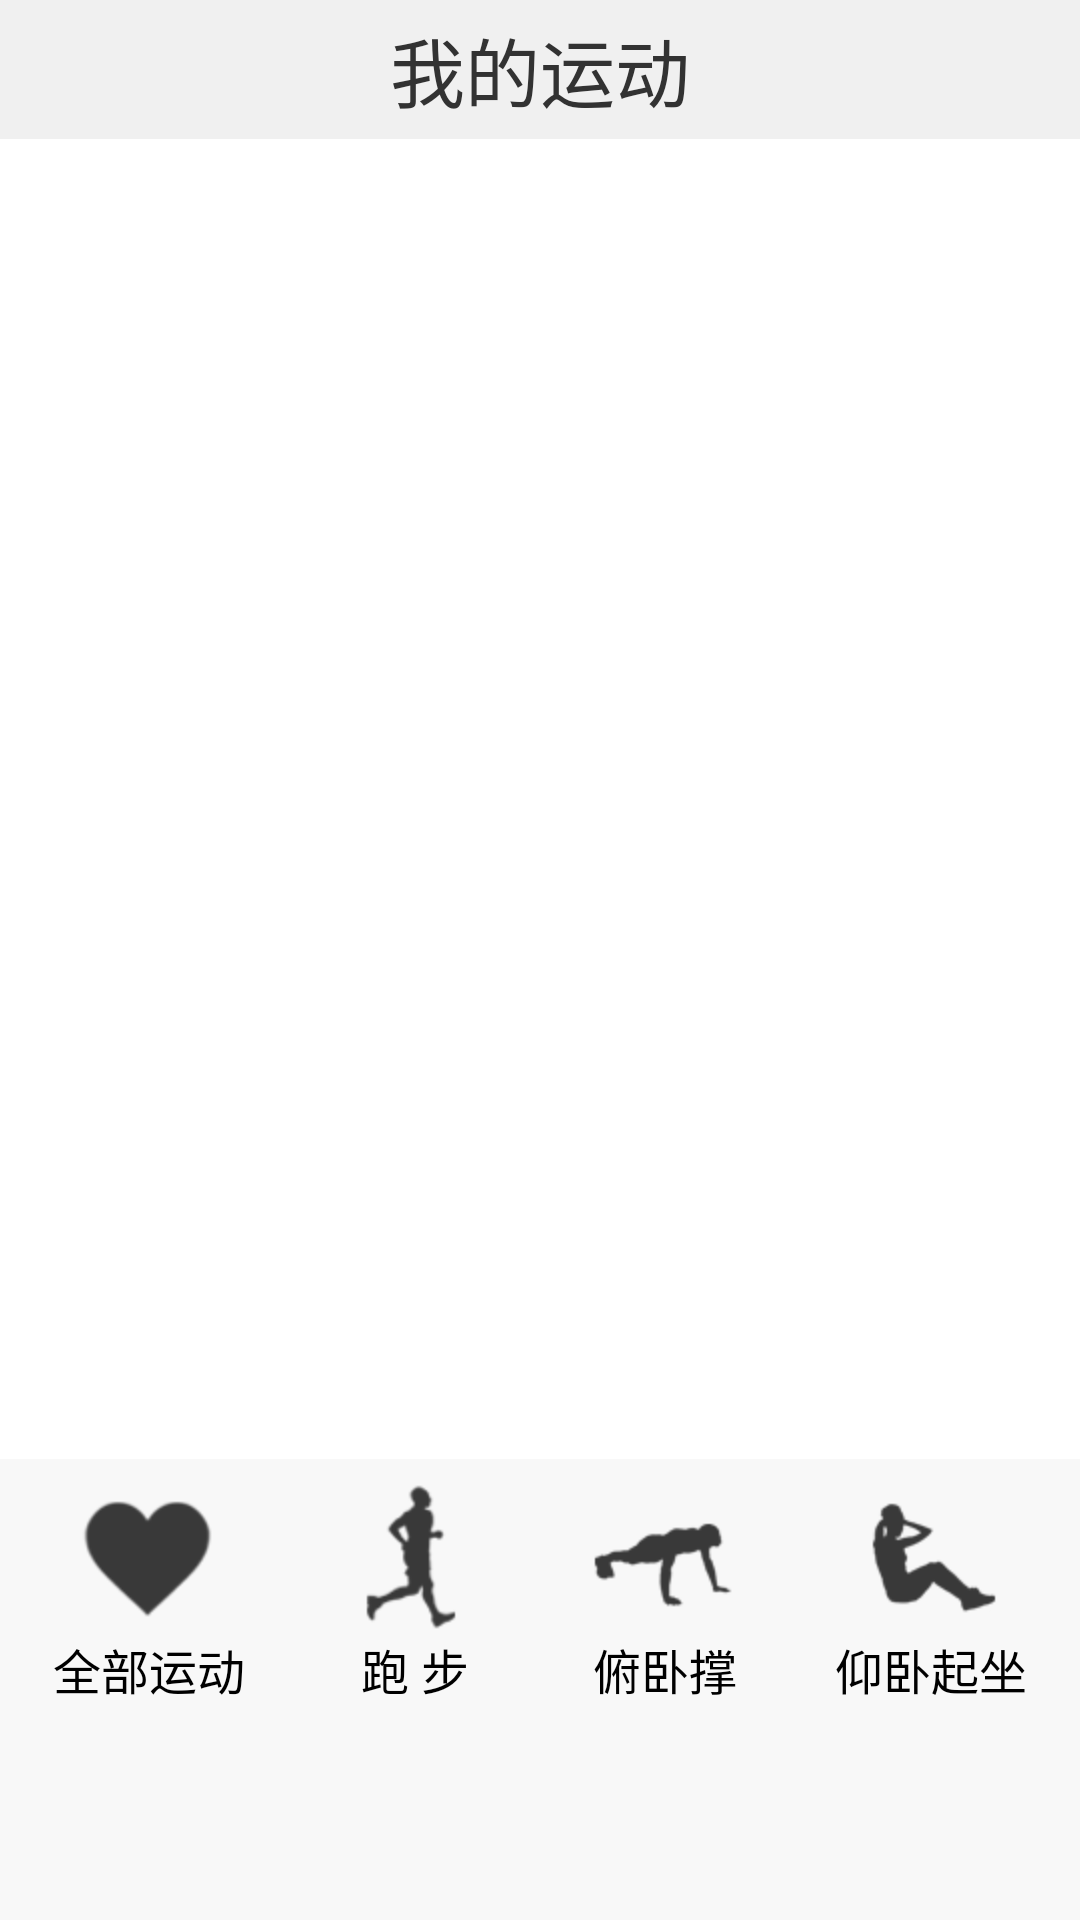

The Android layout XML behind this screen, and the referenced resources:
<!-- AndroidManifest.xml: application theme AppTheme -->
<!-- res/layout/activity_show_sports_history.xml -->
<LinearLayout xmlns:android="http://schemas.android.com/apk/res/android"
    xmlns:tools="http://schemas.android.com/tools"
    android:layout_width="match_parent"
    android:layout_height="match_parent"
    android:orientation="vertical"
    android:background="#ffffff"
    tools:context="${relativePackage}.${activityClass}" >
    
    <LinearLayout
        android:layout_width="match_parent"
        android:layout_height="wrap_content"
        android:gravity="center"
        android:padding="5dp"
        android:background="#f0f0f0" >
        
        <TextView
            android:layout_width="wrap_content"
            android:layout_height="wrap_content"
            android:textSize="25sp"
            android:text="我的运动" />
    </LinearLayout>
    
    <ListView
        android:id="@+id/list_sports_history"
        android:layout_width="match_parent"
        android:layout_height="440dp" />
		<RadioGroup
	        android:layout_width="match_parent"
			android:layout_height="match_parent"
			android:orientation="horizontal"
			android:layout_gravity="center_horizontal"
			android:padding="5dp"
			android:background="#f8f8f8"
			android:gravity="center_horizontal"
			android:id="@+id/sportradiogp">
	        <RadioButton 
	            android:layout_width="wrap_content"
				android:layout_height="wrap_content"
				android:gravity="center_horizontal"
				android:id="@+id/button_show_total_history"
				android:button="@null"
				android:drawableTop="@drawable/sportres_all_selector"
	        	android:text="全部运动"/>
	        <RadioButton 
	            android:layout_width="wrap_content"
				android:layout_height="wrap_content"
				android:gravity="center_horizontal"
				android:layout_marginLeft="30dp"
				android:id="@+id/button_show_jog_history"
				android:button="@null"
				android:drawableTop="@drawable/sportres_jog_selector"
				android:text="跑 步"/>
	        <RadioButton 
	            android:layout_width="wrap_content"
				android:layout_height="wrap_content"
				android:gravity="center_horizontal"
				android:layout_marginLeft="30dp"
				android:id="@+id/button_show_pushup_history"
				android:button="@null"
				android:drawableTop="@drawable/sportres_pushup_selector"
				android:text="俯卧撑"/>
	        <RadioButton 
	            android:layout_width="wrap_content"
				android:layout_height="wrap_content"
				android:gravity="center_horizontal"
				android:layout_marginLeft="30dp"
				android:id="@+id/button_show_situp_history"
				android:button="@null"
				android:drawableTop="@drawable/sportres_situp_selector"
				android:text="仰卧起坐"/>
	    </RadioGroup>

</LinearLayout>
<!-- resources referenced by this layout -->
<resources>
  <!-- drawable sportres_all_selector (drawable-hdpi) -->
  ﻿<selector xmlns:android="http://schemas.android.com/apk/res/android">
  	<item android:state_checked="false" android:drawable="@drawable/sportres_all_up" />
      <item android:state_checked="true" android:drawable="@drawable/sportres_all_down" />
  </selector>
  <!-- drawable sportres_jog_selector (drawable-hdpi) -->
  ﻿<selector xmlns:android="http://schemas.android.com/apk/res/android">   
      <item android:state_checked="false" android:drawable="@drawable/sportres_jog_up" />
      <item android:state_checked="true" android:drawable="@drawable/sportres_jog_down" />
  </selector>
  <!-- drawable sportres_pushup_selector (drawable-hdpi) -->
  ﻿<selector xmlns:android="http://schemas.android.com/apk/res/android" >
      <item android:state_checked="false" android:drawable="@drawable/sportres_pushup_up" />
      <item android:state_checked="true" android:drawable="@drawable/sportres_pushup_down" />
  </selector>
  <!-- drawable sportres_situp_selector (drawable-hdpi) -->
  ﻿<selector xmlns:android="http://schemas.android.com/apk/res/android" >
      <item android:state_checked="false" android:drawable="@drawable/sportres_situp_up" />
      <item android:state_checked="true" android:drawable="@drawable/sportres_situp_down" />
  </selector>
  <style name="AppTheme" parent="AppBaseTheme">
          <item name="android:actionBarStyle">@style/myActionBarStyle</item>
          
      </style>
  <!-- drawable sportres_all_up: png bitmap (drawable-hdpi, 4205 bytes) -->
  <!-- drawable sportres_all_down: png bitmap (drawable-hdpi, 4165 bytes) -->
  <!-- drawable sportres_jog_up: png bitmap (drawable-hdpi, 4431 bytes) -->
  <!-- drawable sportres_jog_down: png bitmap (drawable-hdpi, 4488 bytes) -->
  <!-- drawable sportres_pushup_up: png bitmap (drawable-hdpi, 4055 bytes) -->
  <!-- drawable sportres_pushup_down: png bitmap (drawable-hdpi, 4112 bytes) -->
  <!-- drawable sportres_situp_up: png bitmap (drawable-hdpi, 4174 bytes) -->
  <!-- drawable sportres_situp_down: png bitmap (drawable-hdpi, 4223 bytes) -->
  <style name="AppBaseTheme" parent="android:Theme.Light">
          
      </style>
  <style name="myActionBarStyle" parent="android:Widget.ActionBar">  
          <item name="android:background">#e74c3c</item>
          <item name="android:titleTextStyle">@style/AcBar_titleStyle</item>  
      </style>
  <style name="AcBar_titleStyle">
          <item name="android:textSize">18sp</item>
          <item name="android:textColor">#FFFFFF</item>  
      </style>
</resources>
